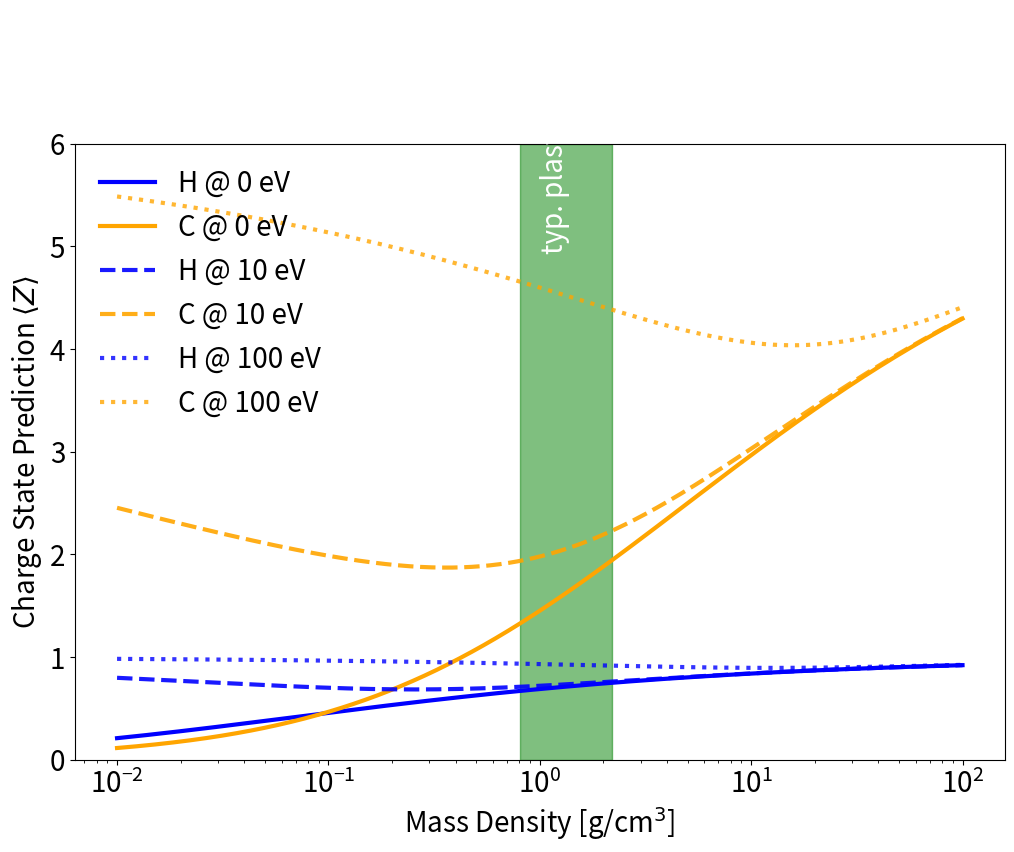

Write Python code to recreate this figure.
import matplotlib as mpl
from matplotlib import pyplot as plt
import numpy as np


params = {
    'font.size': 20,
    'lines.linewidth': 3,
    'legend.fontsize': 20,
    'legend.frameon': False,
    'xtick.labelsize': 20,
    'ytick.labelsize': 20,
    # RTD default textwidth: 800px
    'figure.figsize': [12, 8]
}
mpl.rcParams.update(params)


class ThomasFermiIonization:
    """
    Thomas-Fermi fitting model (@see More 1985) for statistical collisional
    ionization.
    """

    def __init__(self,
                 proton_number, mass_number):
        """ Initialize model and read input parameters

        Args:
            proton_number : Proton number of the ion
            mass_number   : Atomic mass number of the ion
        """
        # input parameters
        self.Z = proton_number
        self.massA = mass_number

        # TF fitting parameters
        self.a_1 = 0.003323
        self.a_2 = 0.9718
        self.a_3 = 9.26148e-5
        self.a_4 = 3.10165

        self.b_0 = -1.7630
        self.b_1 = 1.43175
        self.b_2 = 0.31546

        self.c_1 = -0.366667
        self.c_2 = 0.983333

        self.alpha = 14.3139
        self.beta = 0.6624

    def CalcT_0(self,
                temperature, protonNumber):
        T = temperature
        return T / np.power(protonNumber, (4. / 3.))

    def CalcR(self,
              density, massNumber, protonNumber):
        rho = density
        return rho / (protonNumber * massNumber)

    def CalcT_F(self,
                T_0):
        return T_0 / (1 + T_0)

    def CalcA(self,
              T_0):
        return self.a_1 * np.power(T_0, self.a_2) + \
            self.a_3 * np.power(T_0, self.a_4)

    def CalcB(self,
              T_F):

        return -np.exp(self.b_0 + self.b_1 * T_F +
                       self.b_2 * np.power(T_F, 7.))

    def CalcC(self,
              T_F):

        return self.c_1 * T_F + self.c_2

    def CalcQ_1(self,
                A_TF, R, B):
        """
        :param: A_TF the parameter A from ThomasFermi and NOT the mass number
        """
        return A_TF * np.power(R, B)

    def CalcQ(self,
              R, Q_1, C):
        R_1 = (np.power(R, C) + np.power(Q_1, C))
        return np.power(R_1, (1. / C))

    def Calcx(self,
              Q):

        return self.alpha * np.power(Q, self.beta)

    def CalcZStar(self,
                  x, proton_number):
        Z = proton_number
        return Z * x / (1. + x + np.sqrt(1. + 2. * x))

    def TFIonState(self,
                   temperature, density):
        """
        Args:
            temperature   : Electron "temperature" [unit: eV]
            density       : Ion mass density [unit: g/cm^3]
        """

        self.T = temperature
        self.rho = density

        # calculation
        T_0 = self.CalcT_0(self.T, self.Z)
        T_F = self.CalcT_F(T_0)
        A = self.CalcA(T_0)
        R = self.CalcR(self.rho, self.massA, self.Z)
        B = self.CalcB(T_F)
        C = self.CalcC(T_F)
        Q_1 = self.CalcQ_1(A, R, B)
        Q = self.CalcQ(R, Q_1, C)
        x = self.Calcx(Q)

        ionState = self.CalcZStar(x, self.Z)
        return ionState


if __name__ == "__main__":
    """
    On execution this script produces the figure showing the Thomas-Fermi model
    issues and cutoffs for the PIConGPU documentation.
    """

mass_density = 10**np.linspace(-2, 2, 1000)  # g/cm^3
temp_array = np.array([0, 10, 100])       # eV

Z_H = 1
A_H = 1
Z_C = 6
A_C = 12

TF_H = ThomasFermiIonization(Z_H, A_H)
TF_C = ThomasFermiIonization(Z_C, A_C)

# initial alpha value for the plots
alpha = 1.0
# linestyles to distinguish the plots further
linestyles = ["solid", "dashed", "dotted"]
# index for linestyles
i = 0

for temp in temp_array:

    CS_H = TF_H.TFIonState(temp, mass_density)
    CS_C = TF_C.TFIonState(temp, mass_density)

    plt.plot(mass_density, CS_H, label="H @ {} eV".format(
        temp), color="blue", alpha=alpha, ls=linestyles[i])
    plt.plot(mass_density, CS_C, label="C @ {} eV".format(
        temp), color="orange", alpha=alpha, ls=linestyles[i])

    # reduce alpha value to differentiate between electron temperatures
    alpha -= 0.1
    # increment i
    i += 1

plt.xscale("log")
plt.ylabel(r"Charge State Prediction $\langle Z \rangle$")
plt.xlabel(r"Mass Density [g/cm$^3$]")

filter_dens = np.less_equal(mass_density, 2.2) * \
    np.greater_equal(mass_density, 0.8)
plastic_density = mass_density[filter_dens]
plt.fill_between(plastic_density, y1=6, y2=0, alpha=.5, color="green")
plt.text(x=1.0, y=5, s="typ. plastic density", color="white", rotation=90)
plt.ylim(0, 6)
plt.legend(
    loc="upper left"
)

plt.draw()
plt.show()
